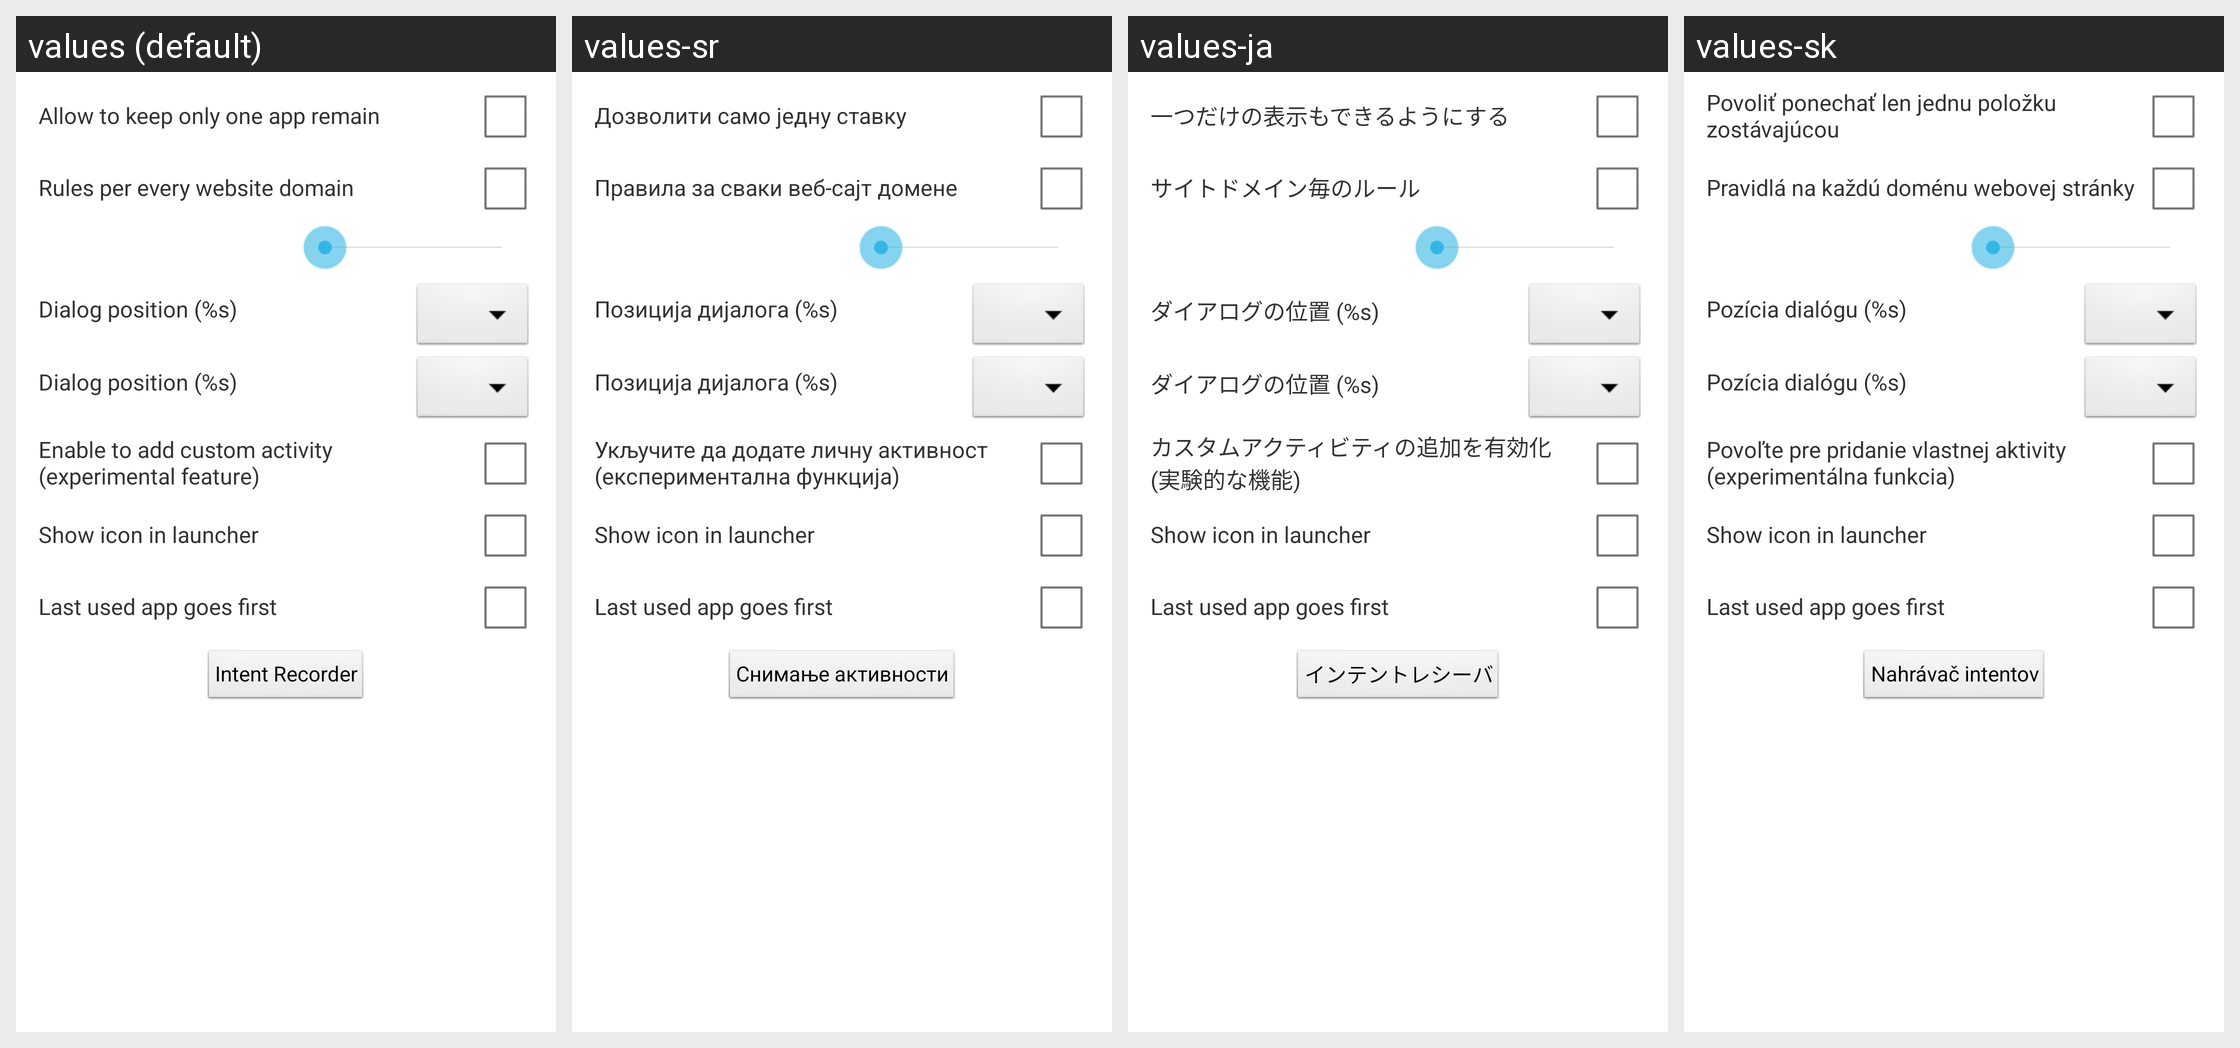

Translations of the strings shown on this Android screen, per locale in the grid:
Android screen res/layout/fragment_advanced.xml rendered under 4 locales, left to right: values (default), values-sr, values-ja, values-sk. Device: Nexus 5 (rendered at 1080×1920; each locale shown at half size, 540×960, under a caption strip naming it); theme AppTheme.
Other locales in the repository, not shown: values-ar, values-cs, values-de, values-el, values-es, values-fr, values-gr, values-id, values-it, values-nl, values-pl, values-ru, values-tr, values-uk, values-vi, values-zh-rCN, values-zh-rHK, values-zh-rTW.
Strings drawn on this screen, with the default value and each locale's value (text and hints the layout hard-codes, and strings that could not be matched under every locale, appear in the picture but are not listed):

advanced_allow_one_item
  values: Allow to keep only one app remain
  values-sr: Дозволити само једну ставку
  values-ja: 一つだけの表示もできるようにする
  values-sk: Povoliť ponechať len jednu položku zostávajúcou

advanced_rule_per_domain
  values: Rules per every website domain
  values-sr: Правила за сваки веб-сајт домене
  values-ja: サイトドメイン毎のルール
  values-sk: Pravidlá na každú doménu webovej stránky

dialog_gravity
  values: Dialog position (%s)
  values-sr: Позиција дијалога (%s)
  values-ja: ダイアログの位置 (%s)
  values-sk: Pozícia dialógu (%s)

add_activity_feature
  values: Enable to add custom activity
      (experimental feature)
  values-sr: Укључите да додате личну активност
      (експериментална функција)
  values-ja: カスタムアクティビティの追加を有効化
      (実験的な機能)
  values-sk: Povoľte pre pridanie vlastnej aktivity
      (experimentálna funkcia)

show_launcher_icon
  values: Show icon in launcher
  values-sr: Show icon in launcher
  values-ja: Show icon in launcher
  values-sk: Show icon in launcher

last_used_app_first
  values: Last used app goes first
  values-sr: Last used app goes first
  values-ja: Last used app goes first
  values-sk: Last used app goes first

intent_recorder
  values: Intent Recorder
  values-sr: Снимање активности
  values-ja: インテントレシーバ
  values-sk: Nahrávač intentov
